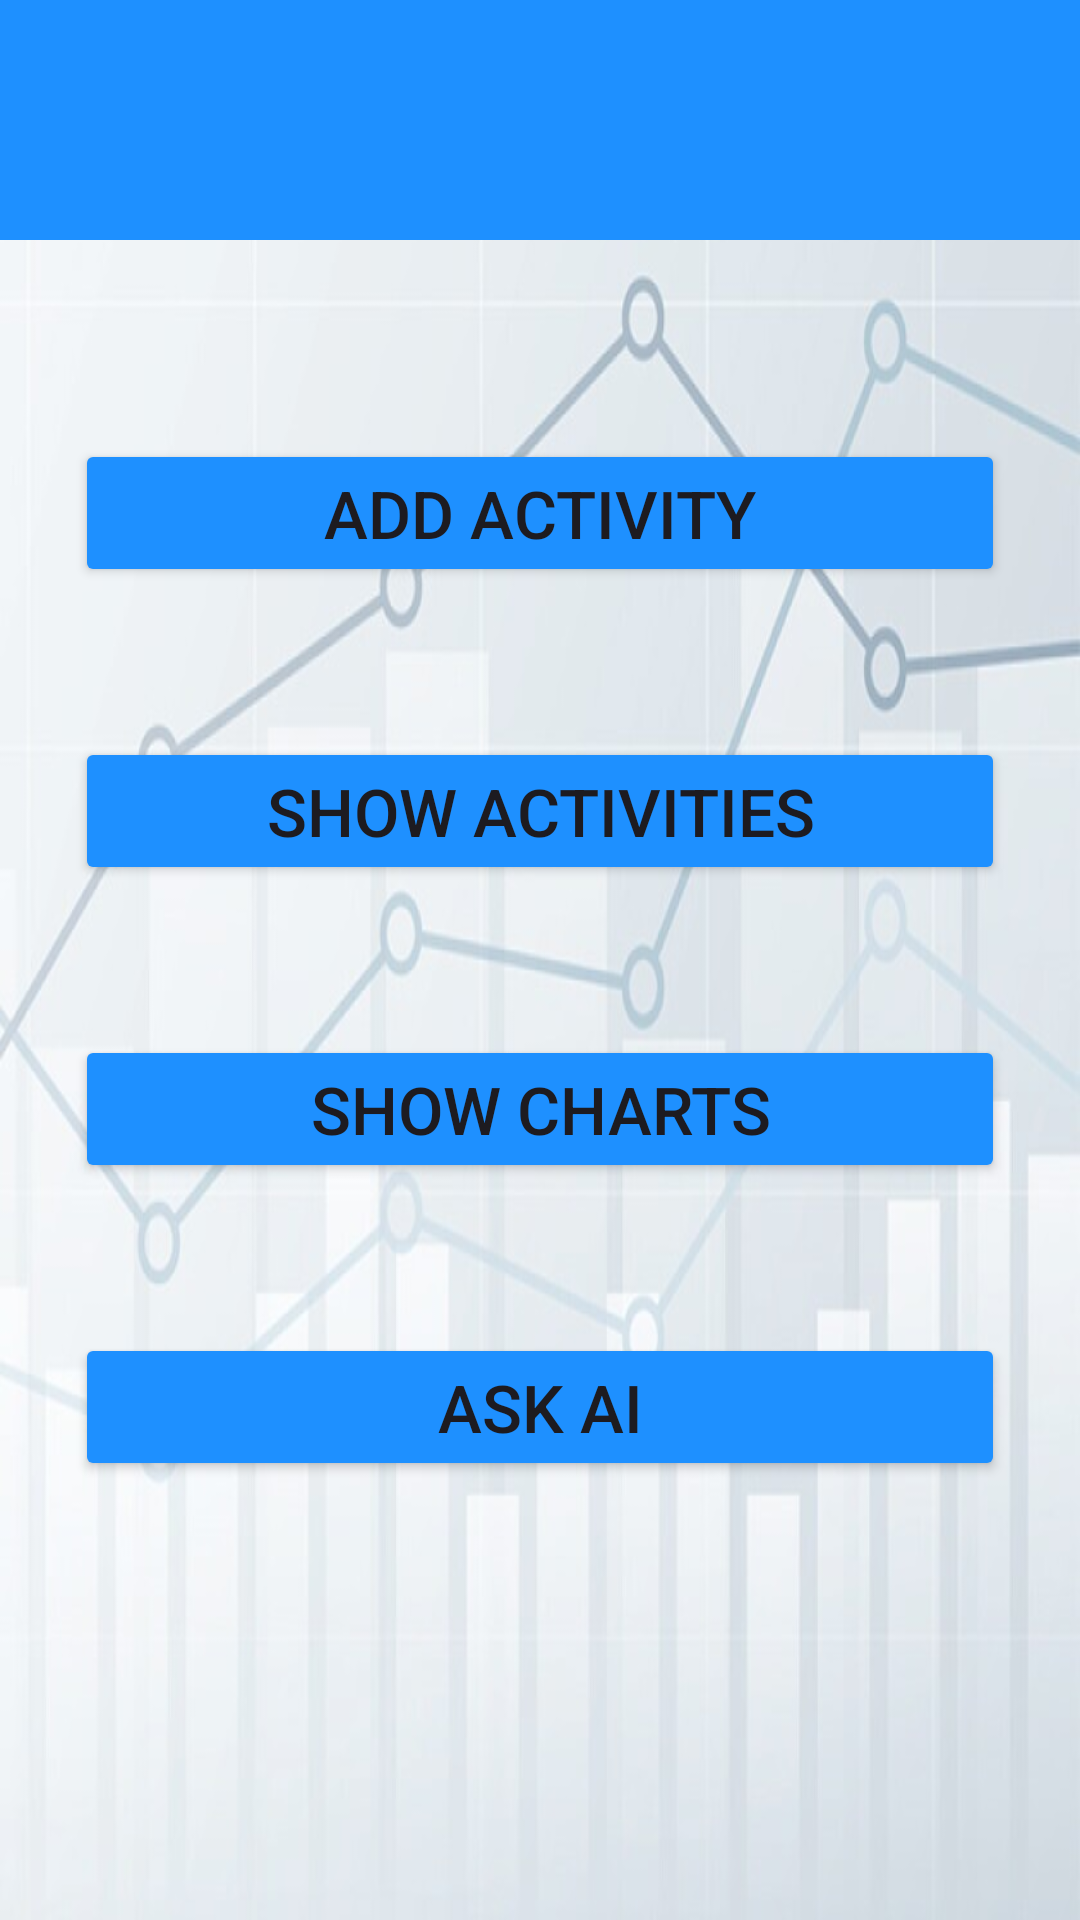

Here is an Android app screen rendered from its layout file. Give the layout XML and the strings, colors and styles it references.
<!-- AndroidManifest.xml: application theme Theme.Android_final_project -->
<!-- res/layout/activity_menu.xml -->
<?xml version="1.0" encoding="utf-8"?>
<RelativeLayout xmlns:android="http://schemas.android.com/apk/res/android"
    xmlns:app="http://schemas.android.com/apk/res-auto"
    xmlns:tools="http://schemas.android.com/tools"
    android:id="@+id/main"
    android:layout_width="match_parent"
    android:layout_height="match_parent"
    tools:context=".Activities.MenuActivity"
    android:background="@drawable/background_menu">




    <FrameLayout
        android:id="@+id/menu_FRAME_nav"
        android:layout_width="match_parent"
        android:layout_height="@dimen/nav_high"
        android:background="@color/application_icon_blue"/>


    
    <LinearLayout
        android:layout_width="match_parent"
        android:layout_height="wrap_content"
        android:layout_centerInParent="true"
        android:orientation="vertical">
        <Button
            android:id="@+id/menu_BTN_add_activity"
            android:layout_width="match_parent"
            android:layout_height="0dp"
            android:layout_weight="1"
            android:text="@string/add_activity_string"
            android:backgroundTint="@color/application_icon_blue"
            android:textSize="@dimen/menu_BTNS_text_size"
            android:layout_margin="@dimen/menu_buttons_margin"
            />



        <Button
            android:id="@+id/menu_BTN_show_activities"
            android:layout_width="match_parent"
            android:layout_height="0dp"
            android:layout_weight="1"
            android:text="@string/show_activities_string"
            android:backgroundTint="@color/application_icon_blue"
            android:textSize="@dimen/menu_BTNS_text_size"
            android:layout_margin="@dimen/menu_buttons_margin" />
        <Button
            android:id="@+id/menu_BTN_show_charts"
            android:layout_width="match_parent"
            android:layout_height="0dp"
            android:layout_weight="1"
            android:text="@string/show_charts_string"
            android:backgroundTint="@color/application_icon_blue"
            android:textSize="@dimen/menu_BTNS_text_size"
            android:layout_margin="@dimen/menu_buttons_margin" />

        <Button
            android:id="@+id/menu_BTN_ai"
            android:layout_width="match_parent"
            android:layout_height="0dp"
            android:layout_weight="1"
            android:text="@string/ask_ai_menu_btn_text"
            android:backgroundTint="@color/application_icon_blue"
            android:textSize="@dimen/menu_BTNS_text_size"
            android:layout_margin="@dimen/menu_buttons_margin" />
    </LinearLayout>


</RelativeLayout>
<!-- resources referenced by this layout -->
<resources>
  <color name="application_icon_blue">#1E90FF</color>
  <dimen name="menu_BTNS_text_size">22sp</dimen>
  <dimen name="menu_buttons_margin">25dp</dimen>
  <dimen name="nav_high">80dp</dimen>
  <!-- drawable background_menu: jpg bitmap (drawable, 38686 bytes) -->
  <string name="add_activity_string">Add activity</string>
  <string name="ask_ai_menu_btn_text">Ask Ai</string>
  <string name="show_activities_string">Show activities</string>
  <string name="show_charts_string">Show charts</string>
  <style name="Theme.Android_final_project" parent="Base.Theme.Android_final_project" />
  <style name="Base.Theme.Android_final_project" parent="Theme.Material3.DayNight.NoActionBar">
          
          <item name="colorPrimary">@color/application_icon_blue</item>
      </style>
</resources>
